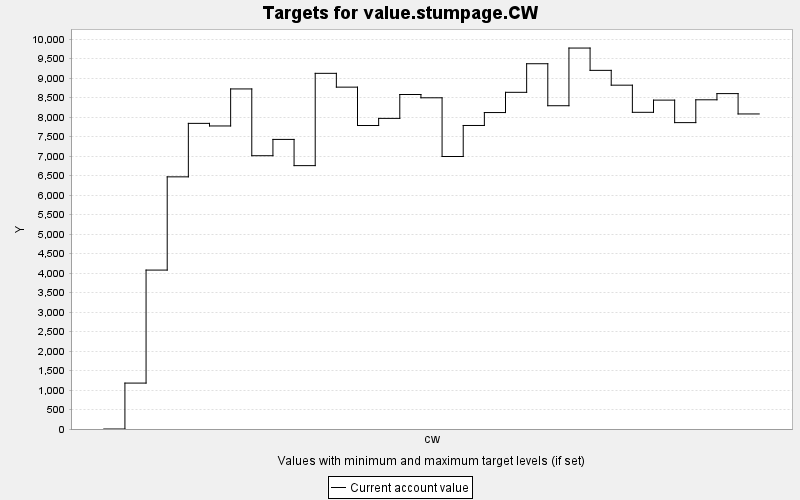

Values plotted in this chart, from the file beside it:
TARGET, PERIOD, YEAR, PERIODWIDTH, MINIMUM, MAXIMUM, MINWEIGHT, MAXWEIGHT, CURRENT, SUMMARY
value.stumpage.CW, 0, 0, 10.0, 0.0, 10000, 1.0, 1.0, 0.0, 0.0
value.stumpage.CW, 1, 10, 10.0, 0.0, 10000, 1.0, 1.0, 1178, 0.0
value.stumpage.CW, 2, 20, 10.0, 0.0, 10000, 1.0, 1.0, 4077, 0.0
value.stumpage.CW, 3, 30, 10.0, 0.0, 10000, 1.0, 1.0, 6469, 0.0
value.stumpage.CW, 4, 40, 10.0, 0.0, 10000, 1.0, 1.0, 7841, 0.0
value.stumpage.CW, 5, 50, 10.0, 0.0, 10000, 1.0, 1.0, 7774, 0.0
value.stumpage.CW, 6, 60, 10.0, 0.0, 10000, 1.0, 1.0, 8724, 0.0
value.stumpage.CW, 7, 70, 10.0, 0.0, 10000, 1.0, 1.0, 7011, 0.0
value.stumpage.CW, 8, 80, 10.0, 0.0, 10000, 1.0, 1.0, 7429, 0.0
value.stumpage.CW, 9, 90, 10.0, 0.0, 10000, 1.0, 1.0, 6756, 0.0
value.stumpage.CW, 10, 100, 10.0, 0.0, 10000, 1.0, 1.0, 9124, 0.0
value.stumpage.CW, 11, 110, 10.0, 0.0, 10000, 1.0, 1.0, 8770, 0.0
value.stumpage.CW, 12, 120, 10.0, 0.0, 10000, 1.0, 1.0, 7786, 0.0
value.stumpage.CW, 13, 130, 10.0, 0.0, 10000, 1.0, 1.0, 7969, 0.0
value.stumpage.CW, 14, 140, 10.0, 0.0, 10000, 1.0, 1.0, 8581, 0.0
value.stumpage.CW, 15, 150, 10.0, 0.0, 10000, 1.0, 1.0, 8497, 0.0
value.stumpage.CW, 16, 160, 10.0, 0.0, 10000, 1.0, 1.0, 6991, 0.0
value.stumpage.CW, 17, 170, 10.0, 0.0, 10000, 1.0, 1.0, 7787, 0.0
value.stumpage.CW, 18, 180, 10.0, 0.0, 10000, 1.0, 1.0, 8118, 0.0
value.stumpage.CW, 19, 190, 10.0, 0.0, 10000, 1.0, 1.0, 8637, 0.0
value.stumpage.CW, 20, 200, 10.0, 0.0, 10000, 1.0, 1.0, 9371, 0.0
value.stumpage.CW, 21, 210, 10.0, 0.0, 10000, 1.0, 1.0, 8293, 0.0
value.stumpage.CW, 22, 220, 10.0, 0.0, 10000, 1.0, 1.0, 9773, 0.0
value.stumpage.CW, 23, 230, 10.0, 0.0, 10000, 1.0, 1.0, 9201, 0.0
value.stumpage.CW, 24, 240, 10.0, 0.0, 10000, 1.0, 1.0, 8821, 0.0
value.stumpage.CW, 25, 250, 10.0, 0.0, 10000, 1.0, 1.0, 8124, 0.0
value.stumpage.CW, 26, 260, 10.0, 0.0, 10000, 1.0, 1.0, 8437, 0.0
value.stumpage.CW, 27, 270, 10.0, 0.0, 10000, 1.0, 1.0, 7860, 0.0
value.stumpage.CW, 28, 280, 10.0, 0.0, 10000, 1.0, 1.0, 8445, 0.0
value.stumpage.CW, 29, 290, 10.0, 0.0, 10000, 1.0, 1.0, 8604, 0.0
value.stumpage.CW, 30, 300, 10.0, 0.0, 10000, 1.0, 1.0, 8082, 0.0
